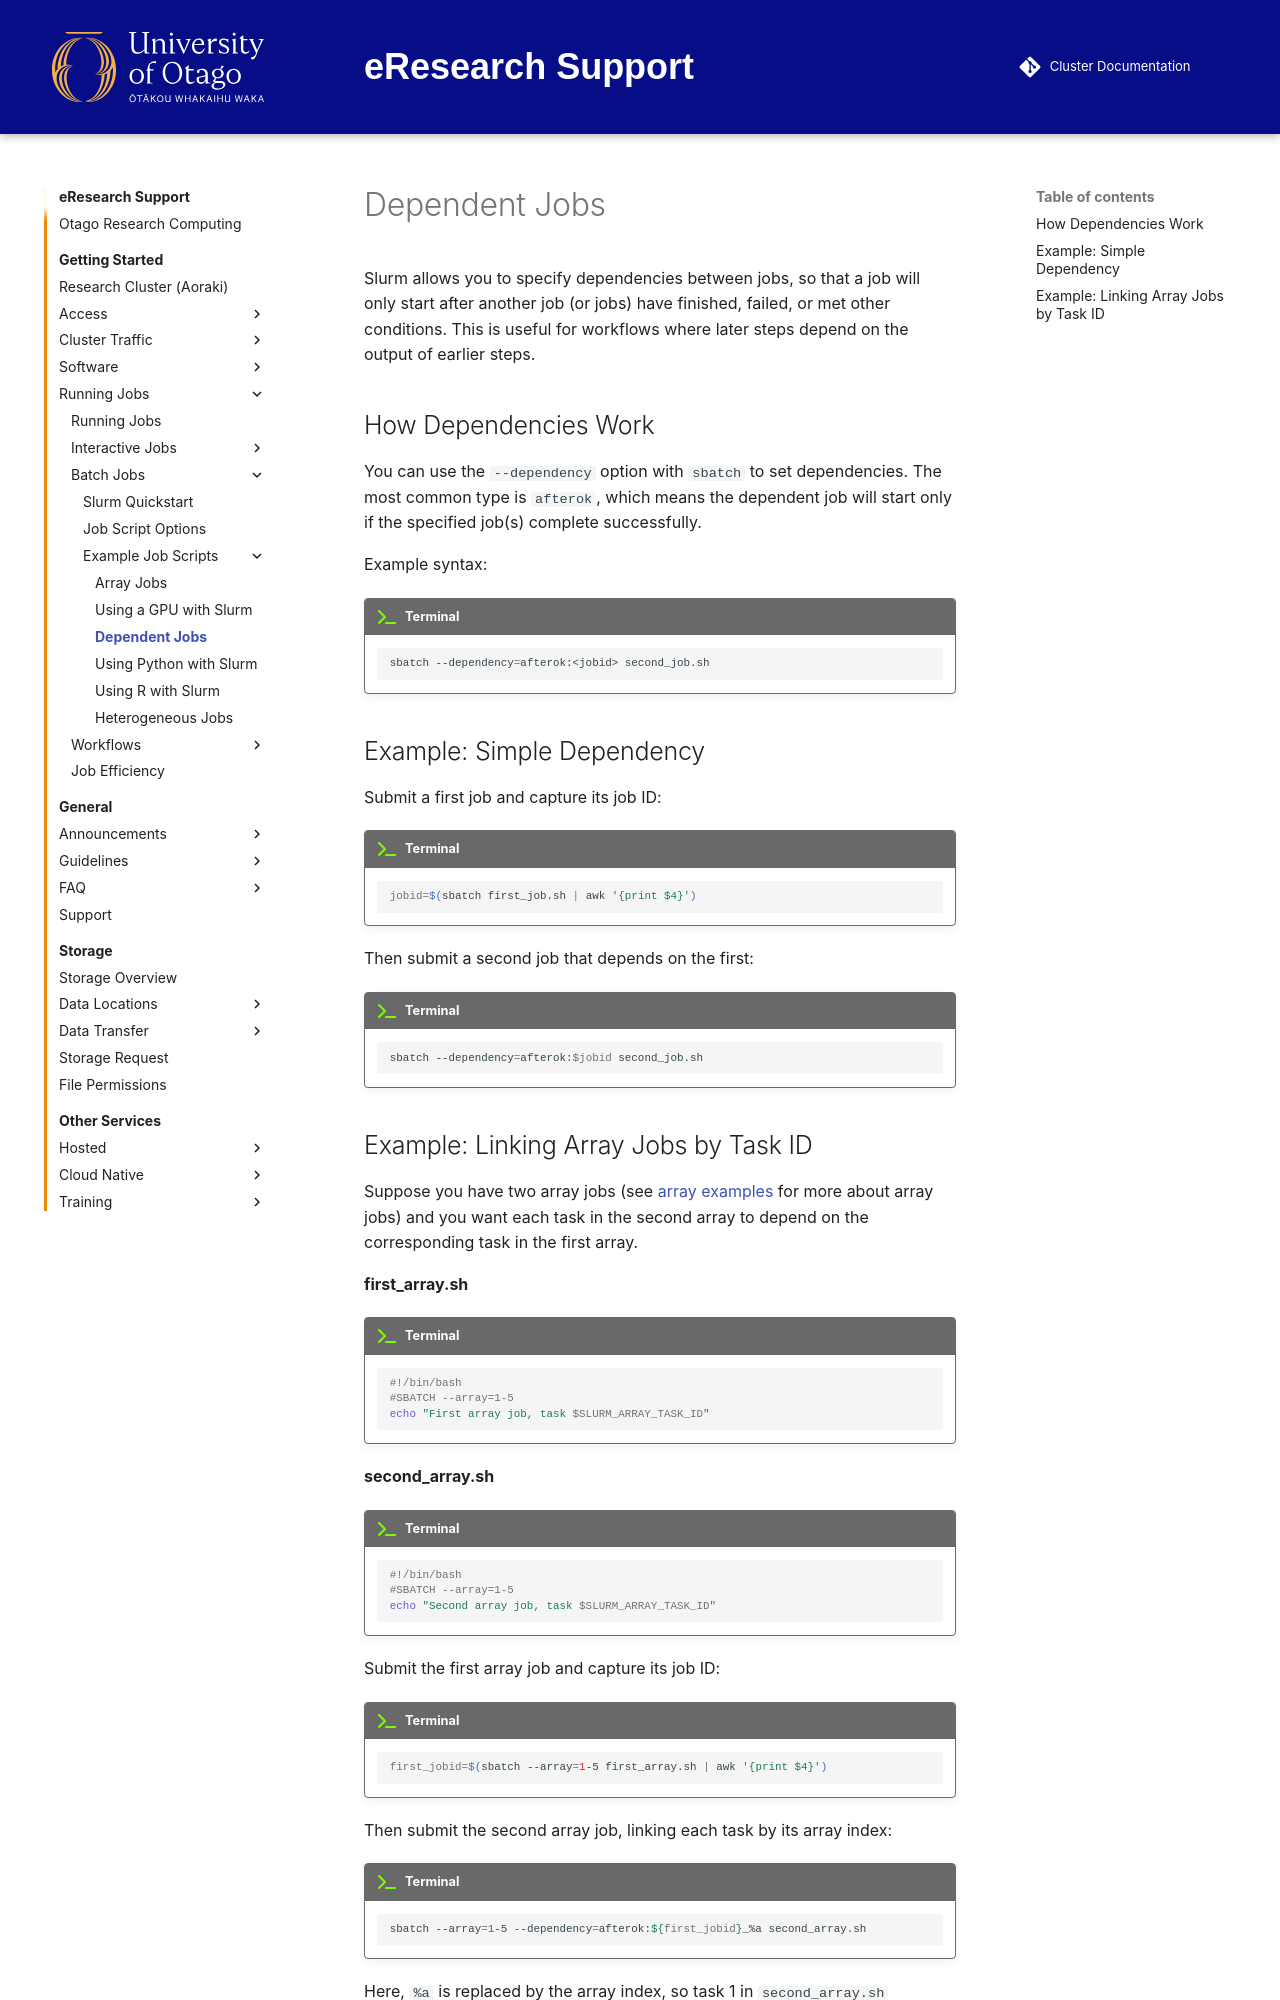

repository: rtis-docs/research-cluster · page: getting_started/running/batch/slurm_examples/dependent_jobs/index.html · generator: mkdocs

# Dependent Jobs

Slurm allows you to specify dependencies between jobs, so that a job will only start after another job (or jobs) have finished, failed, or met other conditions. This is useful for workflows where later steps depend on the output of earlier steps.

## How Dependencies Work

You can use the `--dependency` option with `sbatch` to set dependencies. The most common type is `afterok`, which means the dependent job will start only if the specified job(s) complete successfully.

Example syntax:

!!! terminal

    ```bash
    sbatch --dependency=afterok:<jobid> second_job.sh
    ```

## Example: Simple Dependency

Submit a first job and capture its job ID:

!!! terminal

    ```bash
    jobid=$(sbatch first_job.sh | awk '{print $4}')
    ```

Then submit a second job that depends on the first:

!!! terminal

    ```bash
    sbatch --dependency=afterok:$jobid second_job.sh
    ```
